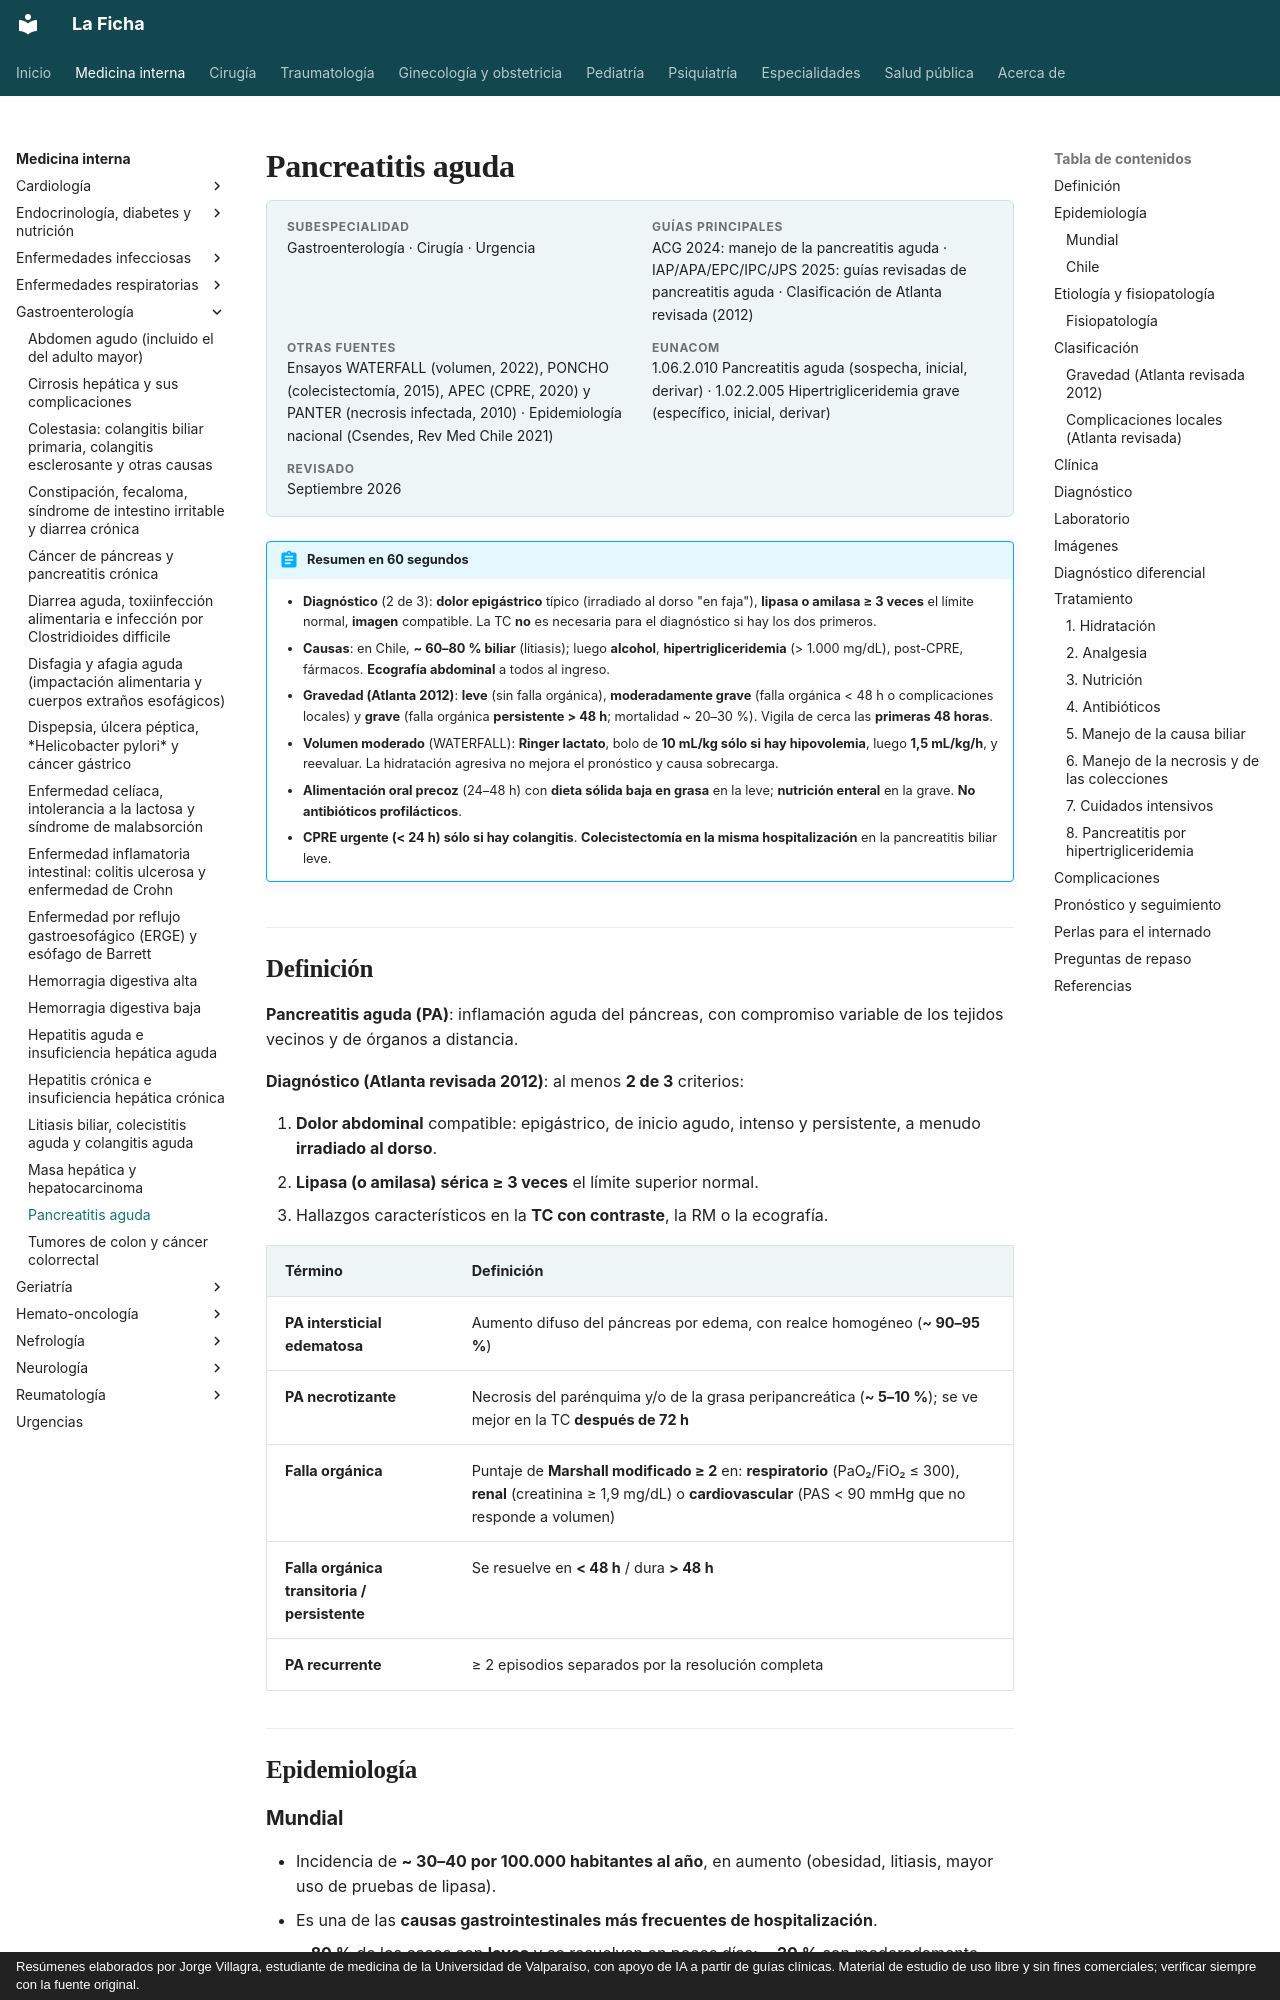

repository: jorgevillagrareyes-dotcom/Medicina-interna · page: gastroenterologia/pancreatitis-aguda.html · generator: mkdocs · copyright: Resúmenes elaborados por Jorge Villagra, estudiante de medicina de la Universidad de Valparaíso, con apoyo de IA a partir de guías clínicas. Material de estudio de uso libre y sin fines comerciales; verificar siempre con la fuente original.

---
tags:
  - Gastroenterología
  - Urgencia
  - Frecuente en sala
---

# Pancreatitis aguda

<div class="ficha" markdown>

**Subespecialidad**
Gastroenterología · Cirugía · Urgencia

**Guías principales**
ACG 2024: manejo de la pancreatitis aguda · IAP/APA/EPC/IPC/JPS 2025: guías revisadas de pancreatitis aguda · Clasificación de Atlanta revisada (2012)

**Otras fuentes**
Ensayos WATERFALL (volumen, 2022), PONCHO (colecistectomía, 2015), APEC (CPRE, 2020) y PANTER (necrosis infectada, 2010) · Epidemiología nacional (Csendes, Rev Med Chile 2021)

**EUNACOM**
1.06.2.010 Pancreatitis aguda (sospecha, inicial, derivar) · 1.02.2.005 Hipertrigliceridemia grave (específico, inicial, derivar)

**Revisado**
Septiembre 2026

</div>

!!! abstract "Resumen en 60 segundos"
    - **Diagnóstico** (2 de 3): **dolor epigástrico** típico (irradiado al dorso "en faja"), **lipasa o amilasa ≥ 3 veces** el límite normal, **imagen** compatible. La TC **no** es necesaria para el diagnóstico si hay los dos primeros.
    - **Causas**: en Chile, **~ 60–80 % biliar** (litiasis); luego **alcohol**, **hipertrigliceridemia** (> 1.000 mg/dL), post-CPRE, fármacos. **Ecografía abdominal** a todos al ingreso.
    - **Gravedad (Atlanta 2012)**: **leve** (sin falla orgánica), **moderadamente grave** (falla orgánica < 48 h o complicaciones locales) y **grave** (falla orgánica **persistente > 48 h**; mortalidad ~ 20–30 %). Vigila de cerca las **primeras 48 horas**.
    - **Volumen moderado** (WATERFALL): **Ringer lactato**, bolo de **10 mL/kg sólo si hay hipovolemia**, luego **1,5 mL/kg/h**, y reevaluar. La hidratación agresiva no mejora el pronóstico y causa sobrecarga.
    - **Alimentación oral precoz** (24–48 h) con **dieta sólida baja en grasa** en la leve; **nutrición enteral** en la grave. **No antibióticos profilácticos**.
    - **CPRE urgente (< 24 h) sólo si hay colangitis**. **Colecistectomía en la misma hospitalización** en la pancreatitis biliar leve.

## Definición

**Pancreatitis aguda (PA)**: inflamación aguda del páncreas, con compromiso variable de los tejidos vecinos y de órganos a distancia.

**Diagnóstico (Atlanta revisada 2012)**: al menos **2 de 3** criterios:

1. **Dolor abdominal** compatible: epigástrico, de inicio agudo, intenso y persistente, a menudo **irradiado al dorso**.
2. **Lipasa (o amilasa) sérica ≥ 3 veces** el límite superior normal.
3. Hallazgos característicos en la **TC con contraste**, la RM o la ecografía.

| Término | Definición |
|---|---|
| **PA intersticial edematosa** | Aumento difuso del páncreas por edema, con realce homogéneo (**~ 90–95 %**) |
| **PA necrotizante** | Necrosis del parénquima y/o de la grasa peripancreática (**~ 5–10 %**); se ve mejor en la TC **después de 72 h** |
| **Falla orgánica** | Puntaje de **Marshall modificado ≥ 2** en: **respiratorio** (PaO₂/FiO₂ ≤ 300), **renal** (creatinina ≥ 1,9 mg/dL) o **cardiovascular** (PAS < 90 mmHg que no responde a volumen) |
| **Falla orgánica transitoria / persistente** | Se resuelve en **< 48 h** / dura **> 48 h** |
| **PA recurrente** | ≥ 2 episodios separados por la resolución completa |

## Epidemiología
